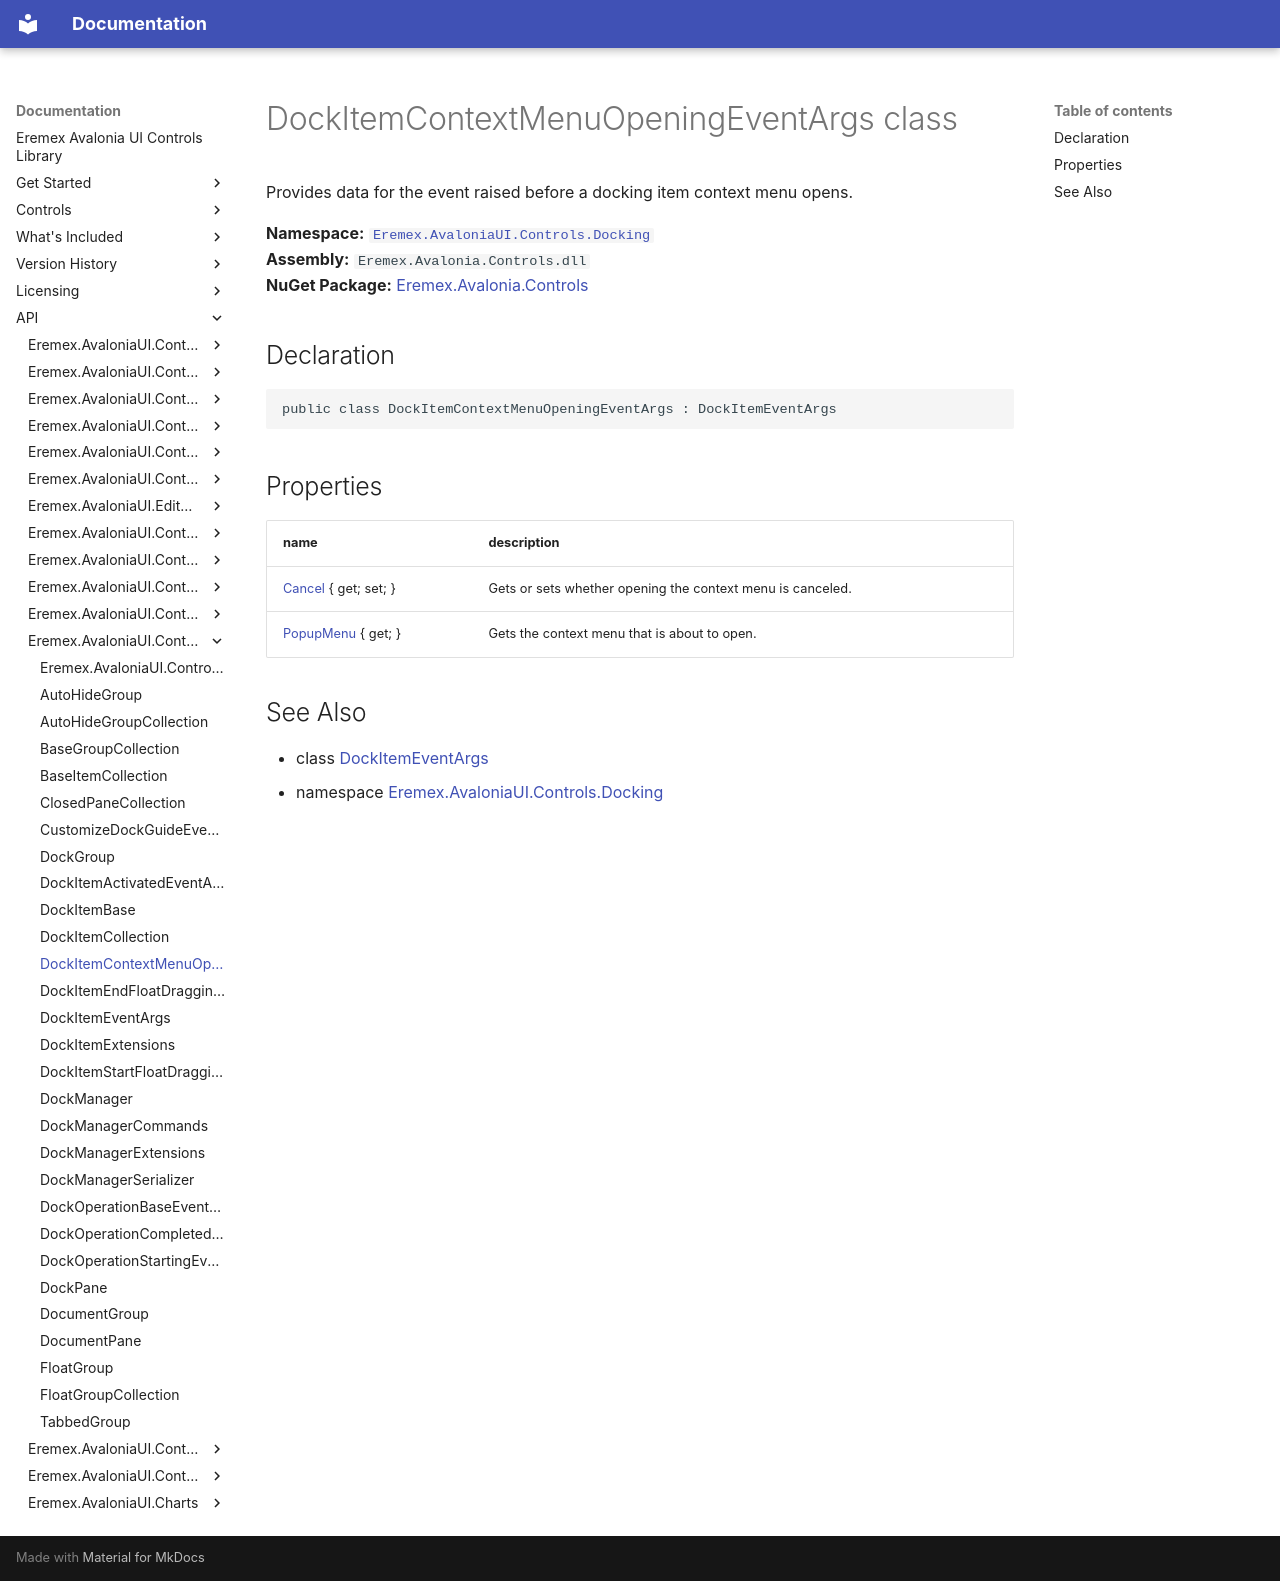

repository: Eremex/controls-doc · page: API/Eremex.AvaloniaUI.Controls.Docking/DockItemContextMenuOpeningEventArgs/index.html · generator: mkdocs

# DockItemContextMenuOpeningEventArgs class

Provides data for the event raised before a docking item context menu opens.

**Namespace:** [`Eremex.AvaloniaUI.Controls.Docking`](./index.md)  
**Assembly:** `Eremex.Avalonia.Controls.dll`  
**NuGet Package:** [Eremex.Avalonia.Controls](https://www.nuget.org/packages/Eremex.Avalonia.Controls)

## Declaration

```csharp
public class DockItemContextMenuOpeningEventArgs : DockItemEventArgs
```

## Properties

| name | description |
| --- | --- |
| [Cancel](DockItemContextMenuOpeningEventArgs/Cancel.md) { get; set; } | Gets or sets whether opening the context menu is canceled. |
| [PopupMenu](DockItemContextMenuOpeningEventArgs/PopupMenu.md) { get; } | Gets the context menu that is about to open. |

## See Also

* class [DockItemEventArgs](./DockItemEventArgs.md)
* namespace [Eremex.AvaloniaUI.Controls.Docking](./index.md)

<!-- DO NOT EDIT: generated by xmldocmd for Eremex.Avalonia.Controls.dll -->
